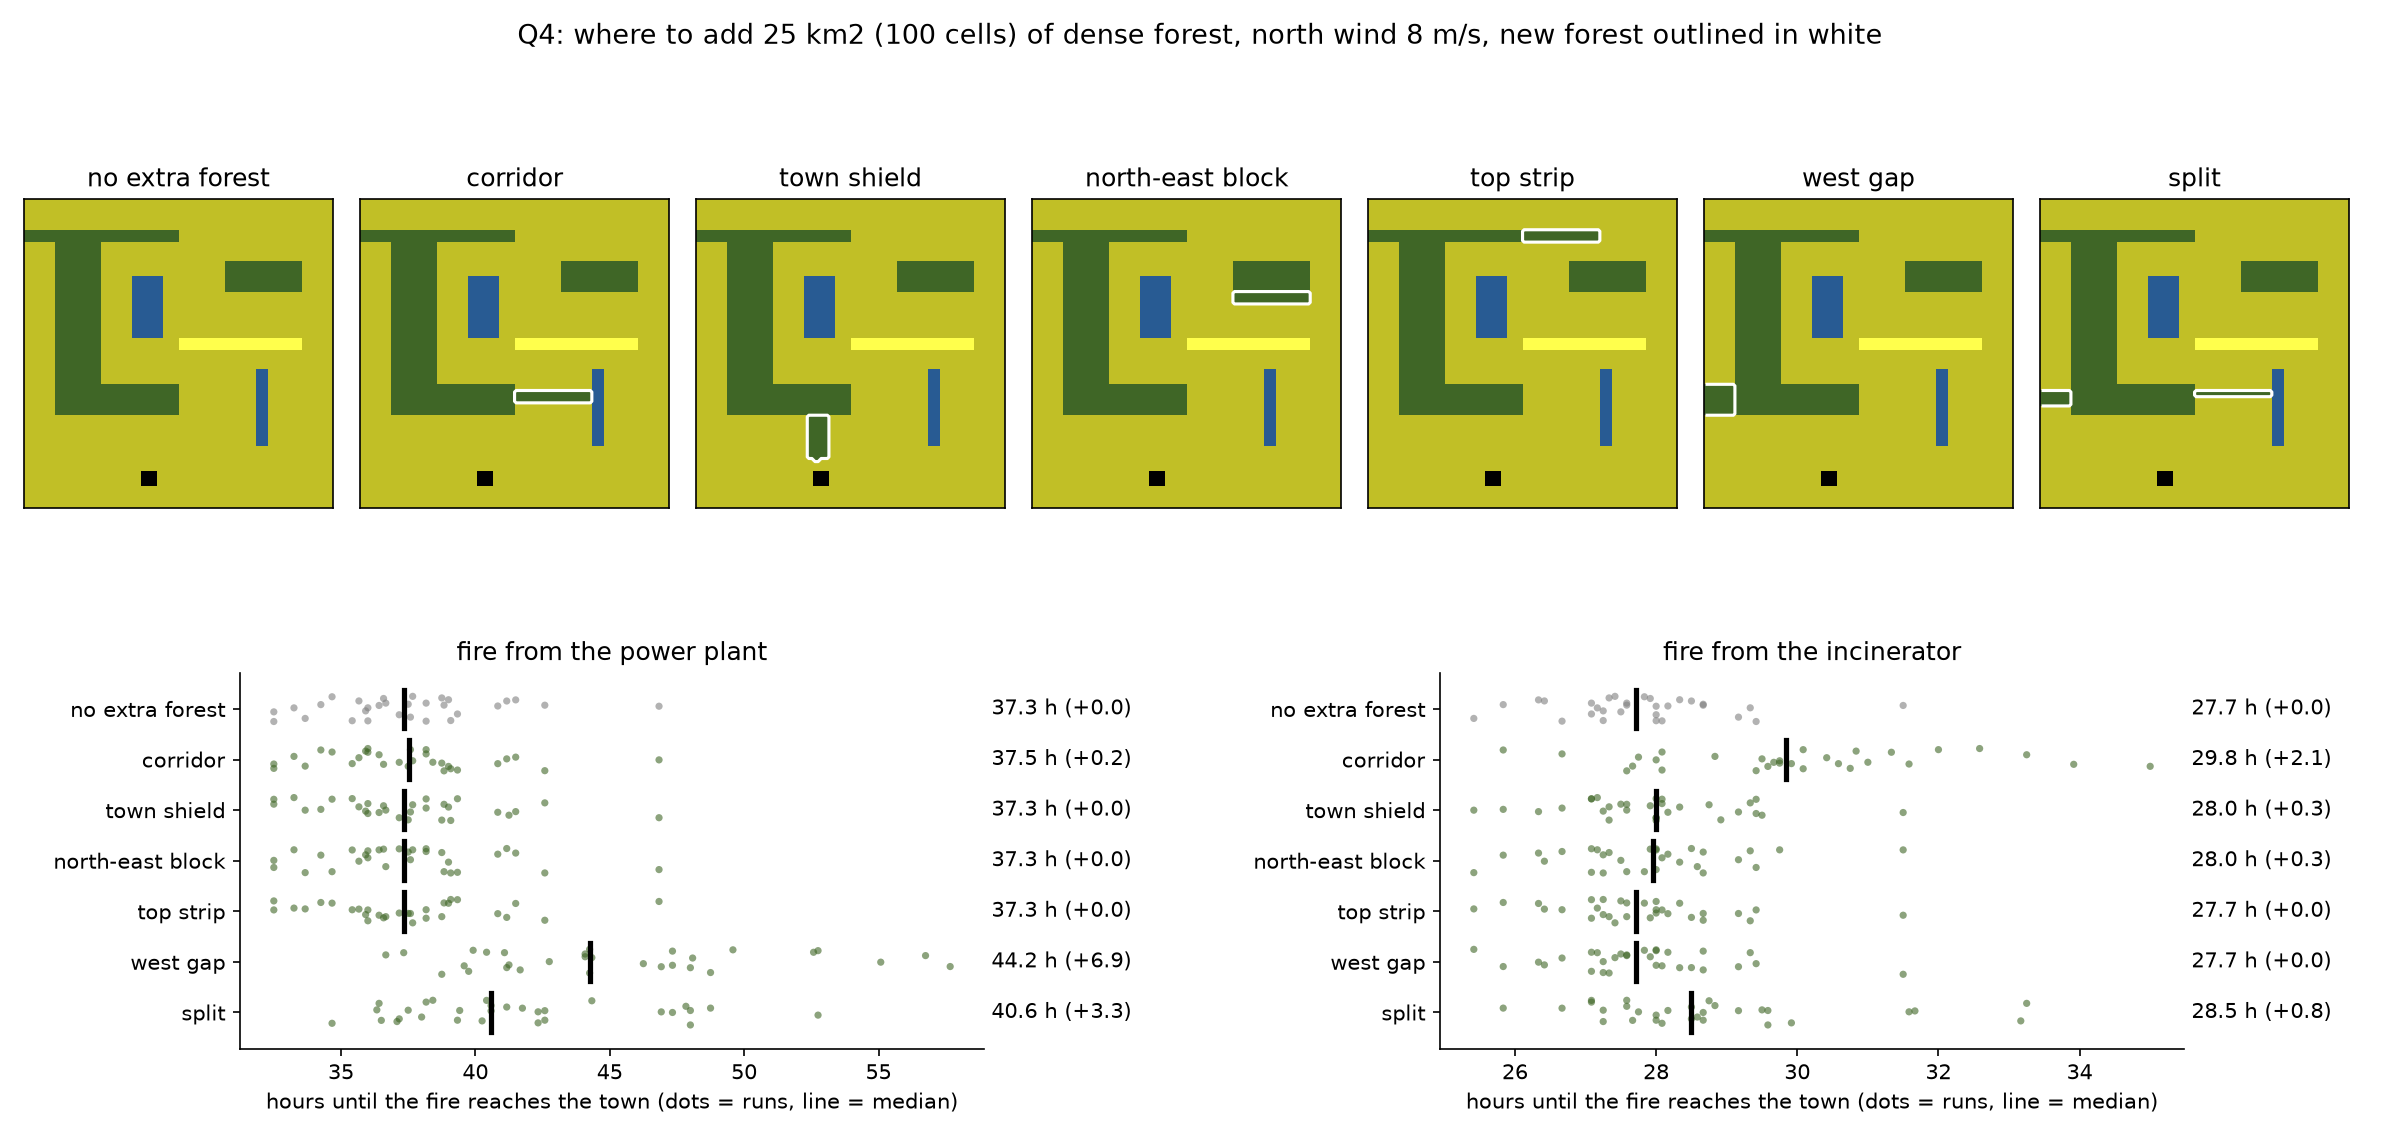

The file beside this chart, header and first rows:
layout, ignition, run, hours_to_town
none, power plant, 0, 36.42
none, power plant, 1, 37.17
none, power plant, 2, 39.08
none, power plant, 3, 38.17
none, power plant, 4, 41.17
none, power plant, 5, 36.58
none, power plant, 6, 46.83
none, power plant, 7, 38.17
none, power plant, 8, 36.0
none, power plant, 9, 38.75
none, power plant, 10, 35.67
none, power plant, 11, 32.5
none, power plant, 12, 41.5
none, power plant, 13, 35.42
none, power plant, 14, 36.67
none, power plant, 15, 37.58
none, power plant, 16, 39.0
none, power plant, 17, 33.25
none, power plant, 18, 39.33
none, power plant, 19, 35.92
none, power plant, 20, 36.0
none, power plant, 21, 33.67
none, power plant, 22, 34.25
none, power plant, 23, 42.58
none, power plant, 24, 40.83
none, power plant, 25, 32.5
none, power plant, 26, 37.67
none, power plant, 27, 34.67
none, power plant, 28, 37.5
none, power plant, 29, 38.83
none, incinerator, 0, 31.5
none, incinerator, 1, 28.0
none, incinerator, 2, 27.25
none, incinerator, 3, 26.67
none, incinerator, 4, 28.5
none, incinerator, 5, 27.92
none, incinerator, 6, 28.0
none, incinerator, 7, 27.08
none, incinerator, 8, 29.33
none, incinerator, 9, 27.33
none, incinerator, 10, 26.42
none, incinerator, 11, 29.42
none, incinerator, 12, 26.33
none, incinerator, 13, 28.0
none, incinerator, 14, 27.58
none, incinerator, 15, 29.17
none, incinerator, 16, 28.33
none, incinerator, 17, 27.17
none, incinerator, 18, 27.08
none, incinerator, 19, 27.25
none, incinerator, 20, 28.08
none, incinerator, 21, 25.42
none, incinerator, 22, 25.83
none, incinerator, 23, 28.67
none, incinerator, 24, 28.17
none, incinerator, 25, 27.5
none, incinerator, 26, 27.42
none, incinerator, 27, 27.83
none, incinerator, 28, 28.67
none, incinerator, 29, 27.58
... 360 more rows
